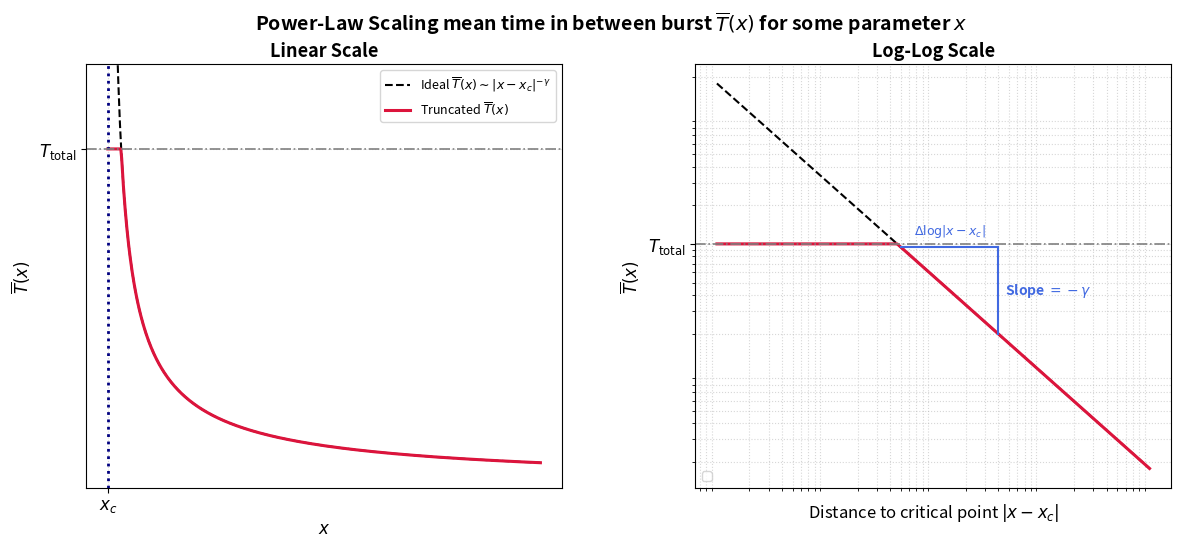

The script that saved this image:
import matplotlib.pyplot as plt
import numpy as np

# ==========================================
# 1. PARAMETERS (Under-the-hood geometry)
# ==========================================
gamma = 0.75
A = 1.0
x_c = 2.0
T_total = 10

# ==========================================
# 2. GENERATE DATA
# ==========================================

# --- Linear Scale Data ---
x_left = np.linspace(x_c - 1.5, x_c - 1e-4, 500)
x_right = np.linspace(x_c + 1e-4, x_c + 1.5, 500)
x_lin = np.concatenate([x_left, [np.nan], x_right])

T_ideal_lin = A * (x_lin - x_c) ** (-gamma)
T_trunc_lin = np.minimum(T_ideal_lin, T_total)

# --- Log-Log Scale Data (vs distance |x - x_c|) ---
dx_log = np.logspace(-3, 1, 1000)
T_ideal_log = A * (dx_log ** (-gamma))
T_trunc_log = np.minimum(T_ideal_log, T_total)

# ==========================================
# 3. PLOTTING
# ==========================================
fig, (ax1, ax2) = plt.subplots(1, 2, figsize=(14, 5.5))
plt.subplots_adjust(wspace=0.28)

# ------------------------------------------
# SUBPLOT 1: LINEAR SCALE
# ------------------------------------------
ax1.plot(
    x_lin,
    T_ideal_lin,
    "k--",
    linewidth=1.5,
    label=r"Ideal $\overline{T}(x) \sim |x - x_c|^{-\gamma}$",
)
ax1.plot(
    x_lin,
    T_trunc_lin,
    color="crimson",
    linewidth=2.2,
    label=r"Truncated $\overline{T}(x)$",
)

# Reference lines
ax1.axvline(
    x=x_c,
    color="navy",
    linestyle=":",
    linewidth=2
)
ax1.axhline(
    y=T_total,
    color="gray",
    linestyle="-.",
    linewidth=1.2
)

ax1.set_ylim(0, T_total * 1.25)
ax1.set_xlabel("$x$", fontsize=12)
ax1.set_ylabel(r"$\overline{T}(x)$", fontsize=12)
ax1.set_title("Linear Scale", fontsize=13, fontweight="bold")

# Replace numerical ticks with symbolic position markers
ax1.set_xticks([x_c])
ax1.set_xticklabels([r"$x_c$"], fontsize=12)
ax1.set_yticks([T_total])
ax1.set_yticklabels([r"$T_{\text{total}}$"], fontsize=12)

ax1.grid(True, linestyle=":", alpha=0.5)
ax1.legend(loc="upper right", fontsize=9)

# ------------------------------------------
# SUBPLOT 2: LOG-LOG SCALE
# ------------------------------------------
ax2.loglog(
    dx_log,
    T_ideal_log,
    "k--",
    linewidth=1.5
)
ax2.loglog(
    dx_log,
    T_trunc_log,
    color="crimson",
    linewidth=2.2
)

# Horizontal line for truncation limit
ax2.axhline(
    y=T_total,
    color="gray",
    linestyle="-.",
    linewidth=1.2
)

# --- Slope Triangle Annotation ---
x1_tri, x2_tri = 0.05, 0.4
y1_tri = A * (x1_tri ** (-gamma))
y2_tri = A * (x2_tri ** (-gamma))

# Draw triangle legs
ax2.plot([x1_tri, x2_tri], [y1_tri, y1_tri], color="royalblue", lw=1.5)
ax2.plot([x2_tri, x2_tri], [y1_tri, y2_tri], color="royalblue", lw=1.5)

# Annotate symbolic slope
ax2.text(
    np.sqrt(x1_tri * x2_tri),
    y1_tri * 1.25,
    r"$\Delta \log |x - x_c|$",
    ha="center",
    fontsize=9,
    color="royalblue",
)
ax2.text(
    x2_tri * 1.15,
    np.sqrt(y1_tri * y2_tri),
    r"Slope $= -\gamma$",
    va="center",
    fontsize=10,
    fontweight="bold",
    color="royalblue",
)

ax2.set_xlabel(r"Distance to critical point $|x - x_c|$", fontsize=12)
ax2.set_ylabel(r"$\overline{T}(x)$", fontsize=12)
ax2.set_title("Log-Log Scale", fontsize=13, fontweight="bold")

# Replace numerical ticks with symbolic markers
ax2.set_xticks([])
ax2.set_yticks([T_total])
ax2.set_yticklabels([r"$T_{\text{total}}$"], fontsize=12)

ax2.grid(True, which="both", linestyle=":", alpha=0.5)
ax2.legend(loc="lower left", fontsize=9)

# Overall Title
plt.suptitle(
    r"Power-Law Scaling mean time in between burst $\overline{T}(x)$ for some parameter $x$",
    fontsize=14,
    fontweight="bold",
    y=0.98,
)

plt.show()
